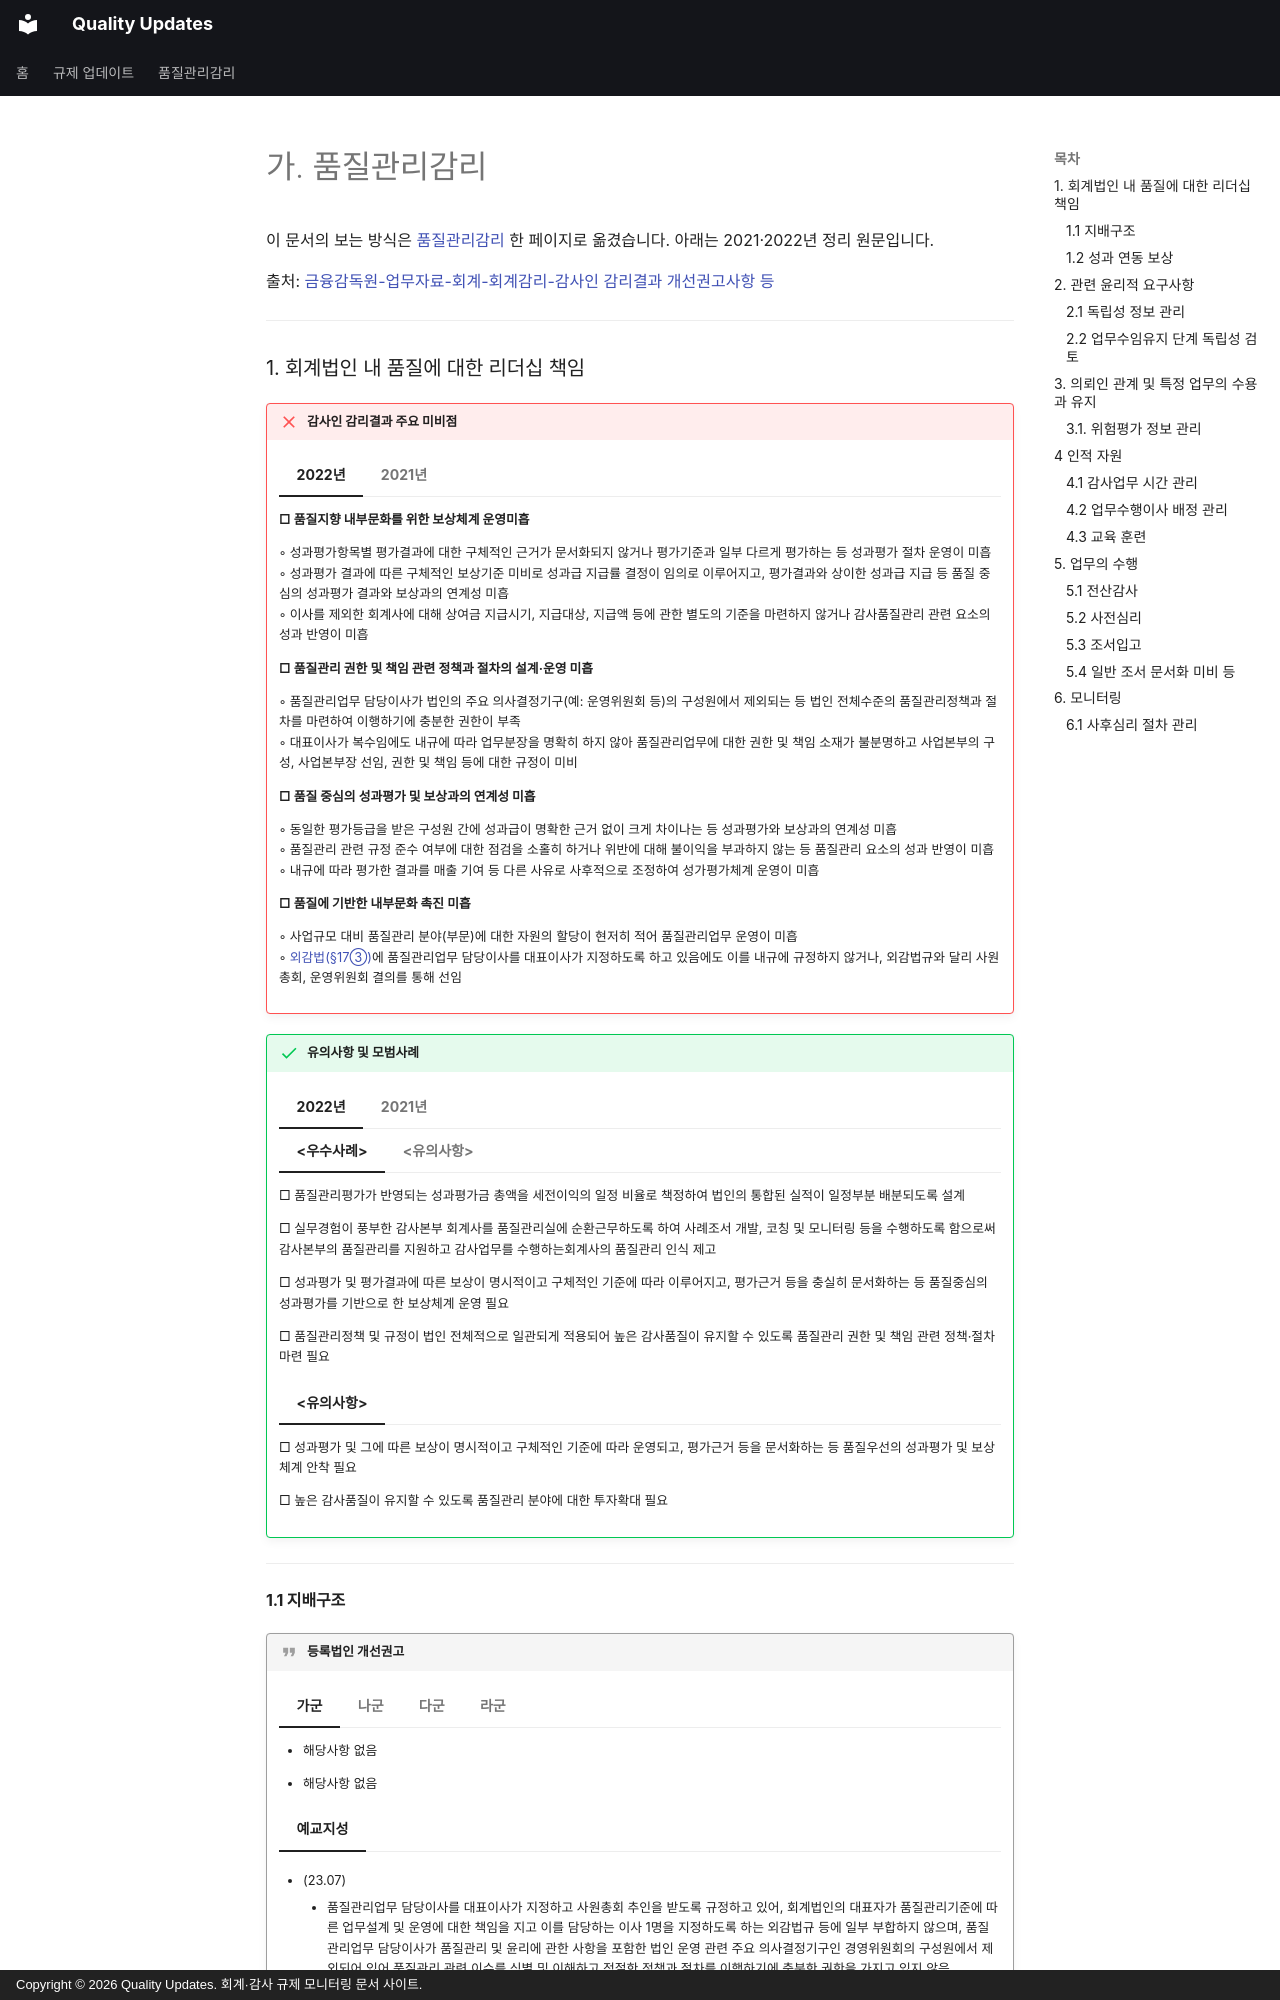

repository: ypspy/quality-updates · page: fss-review/fr2022/index.html · generator: mkdocs · copyright: Copyright © 2026 Quality Updates. 회계·감사 규제 모니터링 문서 사이트.

---
title: 2022년 품질관리감리 (FSS Review)
description: 금융감독원 2022년 회계법인 품질관리감리 결과 및 개선권고사항 정리
jurisdiction: KR
year: 2022
category: FSS Review
tags: [품질관리감리, 금융감독원, 감리결과]
---

# 가. 품질관리감리

이 문서의 보는 방식은 [품질관리감리](index.md) 한 페이지로 옮겼습니다. 아래는 2021·2022년 정리 원문입니다.

출처: [금융감독원-업무자료-회계-회계감리-감사인 감리결과 개선권고사항 등](https://www.fss.or.kr/fss/bbs/B0000291/view.do?nttId=128602&menuNo=200620&cl1Cd=01&sdate=&edate=&searchCnd=35&searchWrd=&pageIndex=2)

---

### 1. 회계법인 내 품질에 대한 리더십 책임

!!! Failure "감사인 감리결과 주요 미비점"

    === "2022년"

        **□ 품질지향 내부문화를 위한 보상체계 운영미흡**

        ◦ 성과평가항목별 평가결과에 대한 구체적인 근거가 문서화되지 않거나 평가기준과 일부 다르게 평가하는 등 성과평가 절차 운영이 미흡  
        ◦ 성과평가 결과에 따른 구체적인 보상기준 미비로 성과급 지급률 결정이 임의로 이루어지고, 평가결과와 상이한 성과급 지급 등 품질 중심의 성과평가 결과와 보상과의 연계성 미흡  
        ◦ 이사를 제외한 회계사에 대해 상여금 지급시기, 지급대상, 지급액 등에 관한 별도의 기준을 마련하지 않거나 감사품질관리 관련 요소의 성과 반영이 미흡

        **□ 품질관리 권한 및 책임 관련 정책과 절차의 설계‧운영 미흡**
        
        ◦ 품질관리업무 담당이사가 법인의 주요 의사결정기구(예: 운영위원회 등)의 구성원에서 제외되는 등 법인 전체수준의 품질관리정책과 절차를 마련하여 이행하기에 충분한 권한이 부족  
        ◦ 대표이사가 복수임에도 내규에 따라 업무분장을 명확히 하지 않아 품질관리업무에 대한 권한 및 책임 소재가 불분명하고 사업본부의 구성, 사업본부장 선임, 권한 및 책임 등에 대한 규정이 미비

    === "2021년"

        **□ 품질 중심의 성과평가 및 보상과의 연계성 미흡**

        ◦ 동일한 평가등급을 받은 구성원 간에 성과급이 명확한 근거 없이 크게 차이나는 등 성과평가와 보상과의 연계성 미흡  
        ◦ 품질관리 관련 규정 준수 여부에 대한 점검을 소홀히 하거나 위반에 대해 불이익을 부과하지 않는 등 품질관리 요소의 성과 반영이 미흡  
        ◦ 내규에 따라 평가한 결과를 매출 기여 등 다른 사유로 사후적으로 조정하여 성가평가체계 운영이 미흡

        **□ 품질에 기반한 내부문화 촉진 미흡**
    
        ◦ 사업규모 대비 품질관리 분야(부문)에 대한 자원의 할당이 현저히 적어 품질관리업무 운영이 미흡  
        ◦ [외감법(§17③)](https://www.law.go.kr/법령/주식회사등의외부감사에관한법률/(20230117,19217,20230117)/제17조)에 품질관리업무 담당이사를 대표이사가 지정하도록 하고 있음에도 이를 내규에 규정하지 않거나, 외감법규와 달리 사원총회, 운영위원회 결의를 통해 선임

!!! Success "유의사항 및 모범사례"

    === "2022년"

        === "<우수사례>"

            □ 품질관리평가가 반영되는 성과평가금 총액을 세전이익의 일정 비율로 책정하여 법인의 통합된 실적이 일정부분 배분되도록 설계  

            □ 실무경험이 풍부한 감사본부 회계사를 품질관리실에 순환근무하도록 하여 사례조서 개발, 코칭 및 모니터링 등을 수행하도록 함으로써 감사본부의 품질관리를 지원하고 감사업무를 수행하는회계사의 품질관리 인식 제고

        === "<유의사항>"

            □ 성과평가 및 평가결과에 따른 보상이 명시적이고 구체적인 기준에 따라 이루어지고, 평가근거 등을 충실히 문서화하는 등 품질중심의 성과평가를 기반으로 한 보상체계 운영 필요  

            □ 품질관리정책 및 규정이 법인 전체적으로 일관되게 적용되어 높은 감사품질이 유지할 수 있도록 품질관리 권한 및 책임 관련 정책‧절차 마련 필요

    === "2021년"

        === "<유의사항>"

            □ 성과평가 및 그에 따른 보상이 명시적이고 구체적인 기준에 따라 운영되고, 평가근거 등을 문서화하는 등 품질우선의 성과평가 및 보상체계 안착 필요  

            □ 높은 감사품질이 유지할 수 있도록 품질관리 분야에 대한 투자확대 필요

---
